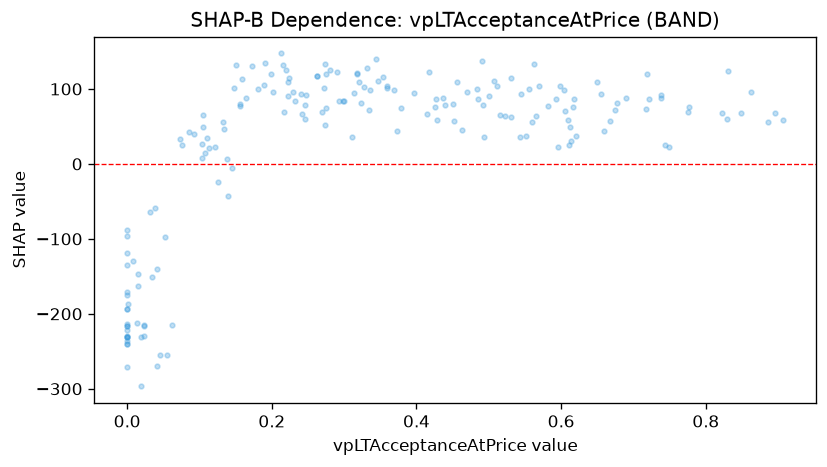

Values plotted in this chart, from the file beside it:
feature_value, shap_value
0.103, 26.28
0.829, 59.36
0.896, 68.09
0.551, 37.19
0.617, 75.53
0.373, 43.58
0.612, 49.18
0.582, 77.33
0.0, -215.9
0.0, -134.3
0.031, -63.72
0.039, -58.42
0.611, 25.61
0.595, 22.87
0.863, 96.4
0.886, 56.54
0.606, 70.27
0.034, -151.1
0.56, 55.3
0.599, 103.6
0.463, 45.15
0.718, 73.13
0.014, -211.9
0.0, -216.6
0.023, -215.7
0.0, -118.3
0.0, -231.5
0.0, -193.3
0.0, -213.6
0.242, 66.75
0.323, 81.71
0.609, 59.18
0.0, -96.28
0.272, 101.8
0.0, -193
0.0, -174.3
0.0, -230.5
0.046, -255.1
0.015, -146.8
0.125, -24.42
0.138, 7.082
0.274, 51.85
0.298, 83.96
0.269, 69.03
0.543, 35.75
0.232, 84.53
0.822, 68.37
0.777, 75.9
0.165, 88.06
0.213, 147.4
0.134, 46.27
0.073, 33.87
0.086, 42.88
0.132, 56.44
0.104, 7.953
0.11, 34.16
0.229, 95.3
0.052, -97.71
0.001, -187.4
0.041, -139.7
... 124 more rows
